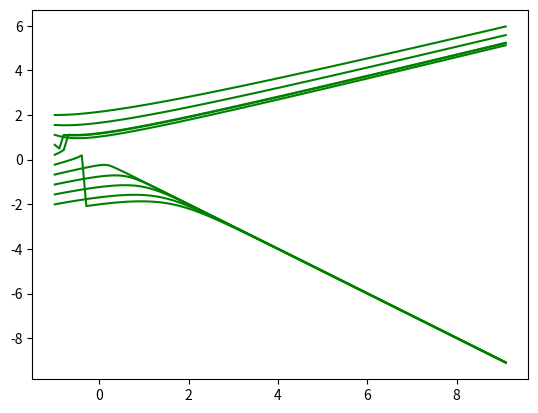

Generate this figure with matplotlib:
import numpy as np
import matplotlib.pyplot as plt

def f_der(x, y):
    return (2 * x + y) / (3 * x + 4 * y)


def Euler(f, y0, t0, N, h):
    t_s = np.linspace(t0, t0 + h * (N + 1), N + 1)
    y_s = np.zeros(N + 1)
    y_s[0] = y0
    for i in range(N):
        y_s[i + 1] = y_s[i] + h * f(t_s[i], y_s[i])
    return t_s, y_s


def RK2(f, y0, t0, N, h):
    t_s = np.linspace(t0, t0 + h * (N + 1), N + 1)
    y_s = np.zeros(N + 1)
    y_s[0] = y0
    for i in range(N):
        k1 = h * f(t_s[i], y_s[i])
        k2 = h * f(t_s[i] + h / 2, y_s[i] + k1 / 2)
        y_s[i + 1] = y_s[i] + k2
    return t_s, y_s


N = 100
h = 0.1

M = 10
y_start = np.linspace(-2, 2, M)
for i in range(M):
    t0 = -1
    y0 = y_start[i]
    # t_s1, y_s1 = Euler(f_der, y0, t0, N, h)
    t_s2, y_s2 = RK2(f_der, y0, t0, N, h)
    # plt.plot(t_s1, y_s1, color='red')
    plt.plot(t_s2, y_s2, color='green')
plt.show()
